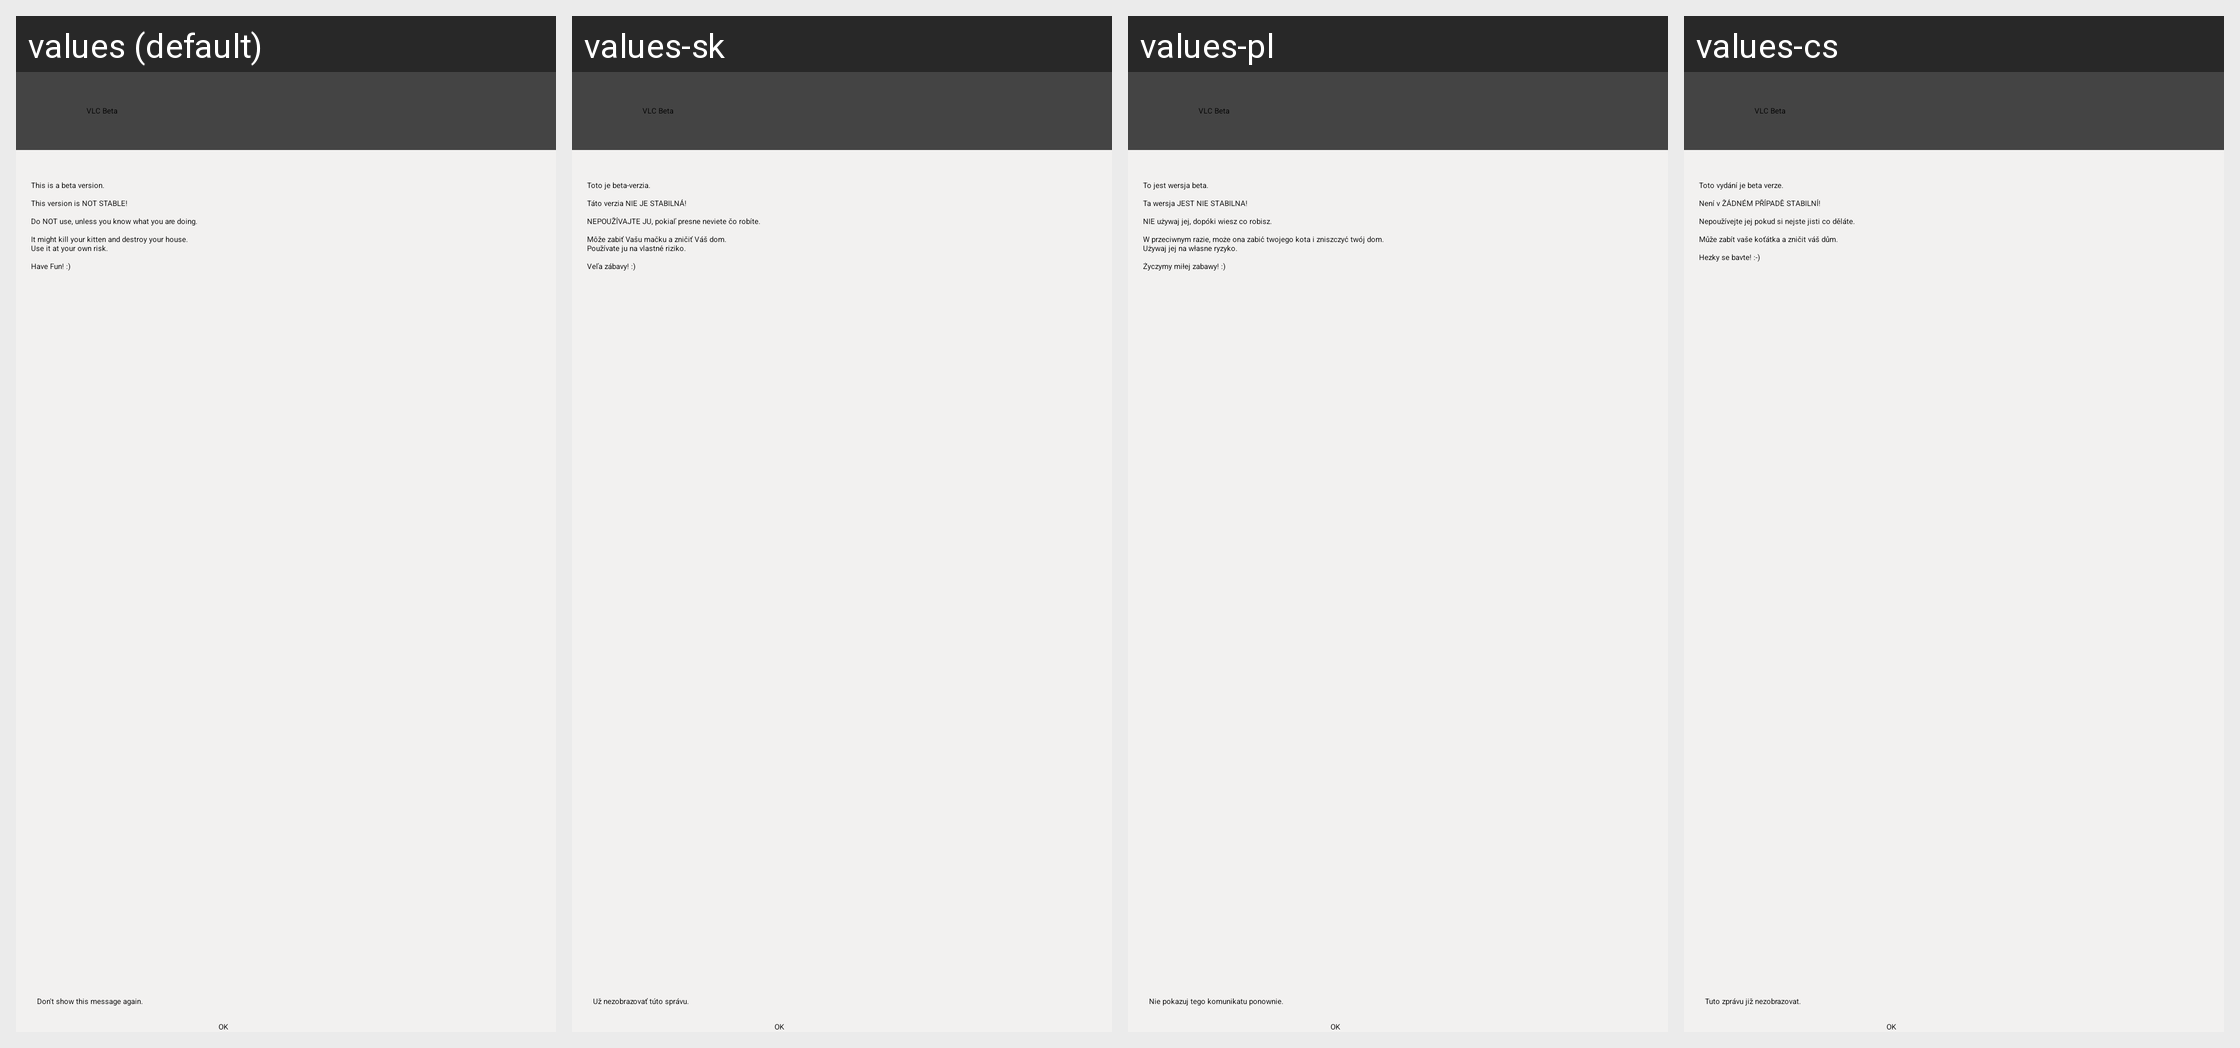

For this localized Android screen grid, give each drawn string resource with its value in every locale shown.
Android screen res/layout/info_dialog.xml rendered under 4 locales, left to right: values (default), values-sk, values-pl, values-cs. Device: Nexus 5 (rendered at 1080×1920; each locale shown at half size, 540×960, under a caption strip naming it); theme Theme.VLC.NoTitleBar.
Other locales in the repository, not shown: values-ar, values-bn-rIN, values-bs, values-ca, values-cy, values-da, values-de, values-el, values-es, values-et, values-eu, values-fr, values-gd, values-gl, values-he, values-hi, values-hr, values-is, values-it, values-ja, values-km, values-kn, values-ko, values-lt, values-mr, values-my, values-nb, values-nl, values-or, values-pt, values-pt-rBR, values-ru, values-sl, values-sr, values-te, values-th, values-tr, values-uk, values-ur, values-vi, values-wa, values-zh-rCN, values-zh-rTW.
Strings drawn on this screen, with the default value and each locale's value (text and hints the layout hard-codes, and strings that could not be matched under every locale, appear in the picture but are not listed):

info_title
  values: VLC Beta
  values-sk: VLC Beta
  values-pl: VLC Beta
  values-cs: VLC Beta

beta_warning
  values: This is a beta version.
      
      This version is NOT STABLE!
      
      Do NOT use, unless you know what you are doing.
      
      It might kill your kitten and destroy your house.
      Use it at your own risk.
      
      Have Fun! :)
  values-sk: Toto je beta-verzia.
      
      Táto verzia NIE JE STABILNÁ!
      
      NEPOUŽÍVAJTE JU, pokiaľ presne neviete čo robíte.
      
      Môže zabiť Vašu mačku a zničiť Váš dom.
      Používate ju na vlastné riziko.
      
      Veľa zábavy! :)
  values-pl: To jest wersja beta.
      
      Ta wersja JEST NIE STABILNA!
      
      NIE używaj jej, dopóki wiesz co robisz.
      
      W przeciwnym razie, może ona zabić twojego kota i zniszczyć twój dom.
      Używaj jej na własne ryzyko.
      
      Życzymy miłej zabawy! :)
  values-cs: Toto vydání je beta verze.
      
      Není v ŽÁDNÉM PŘÍPADĚ STABILNÍ!
      
      Nepoužívejte jej pokud si nejste jisti co děláte.
      
      Může zabít vaše koťátka a zničit váš dům.
      
      Hezky se bavte! :-)

not_show_again
  values: Don't show this message again.
  values-sk: Už nezobrazovať túto správu.
  values-pl: Nie pokazuj tego komunikatu ponownie.
  values-cs: Tuto zprávu již nezobrazovat.
